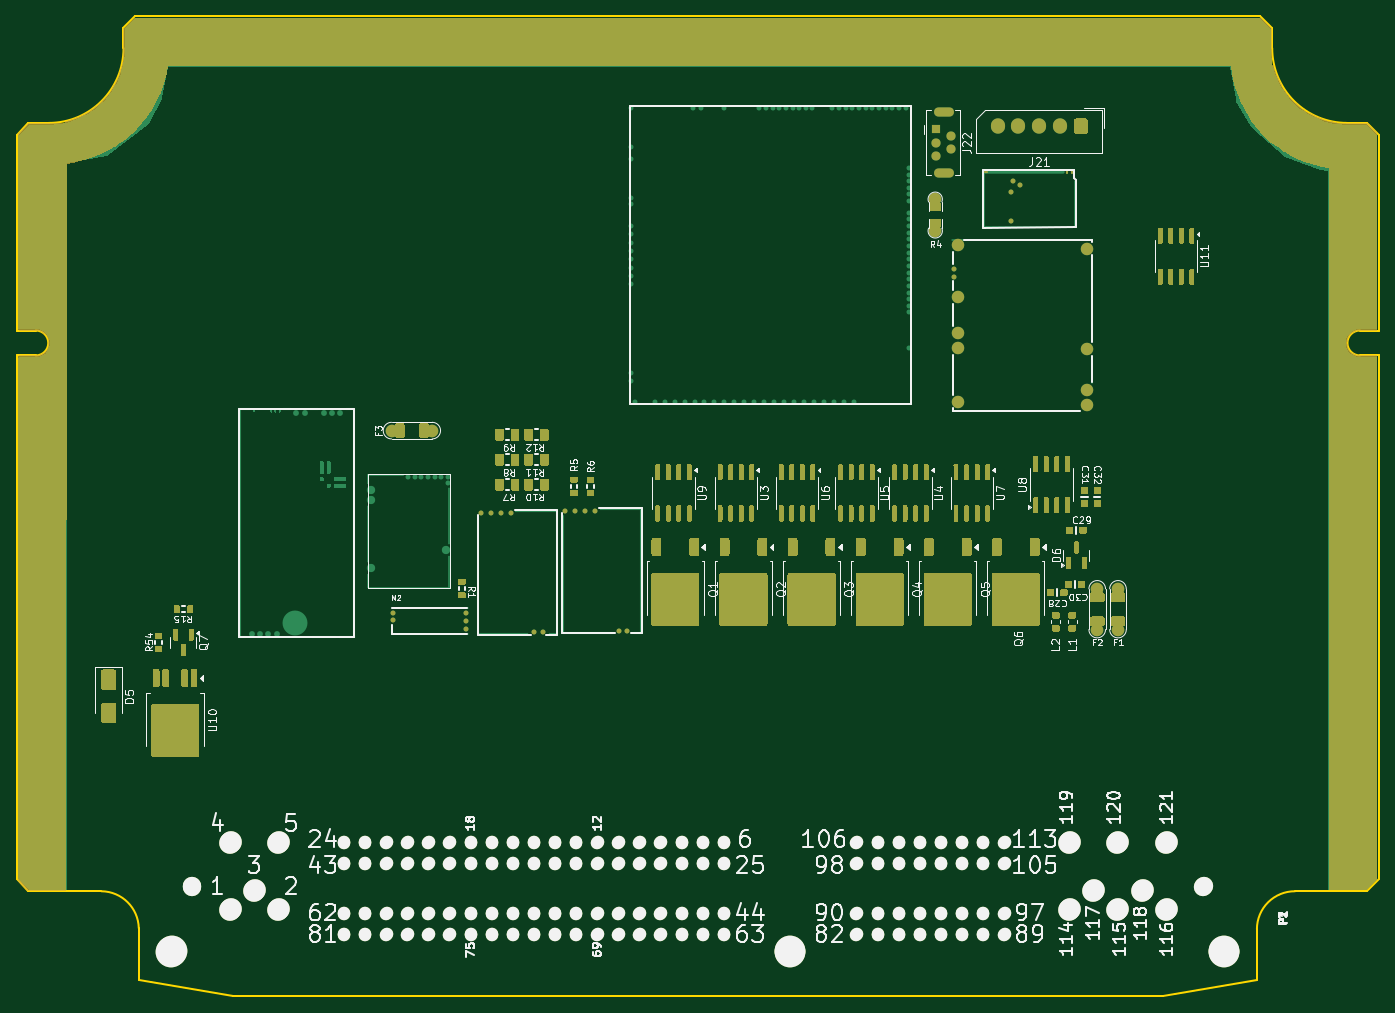
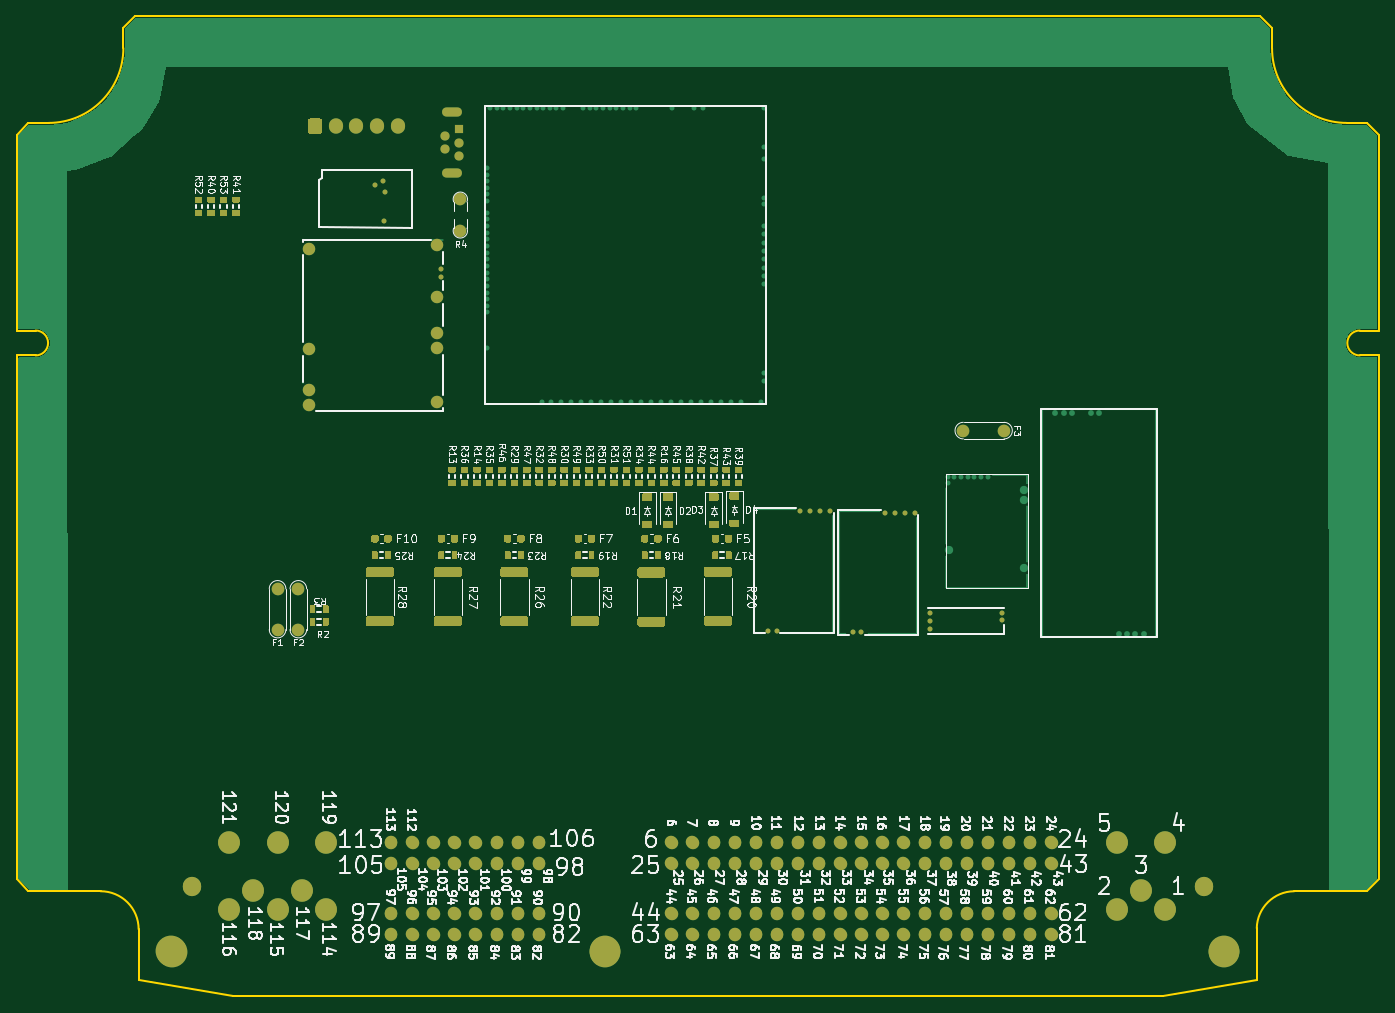
Circuit board: 8 layer files. Board 164.0 x 118.0 mm.
- bottom_copper: hellen121vag-B_Cu.gbl (83600 bytes)
- bottom_mask: hellen121vag-B_Mask.gbs (43546 bytes)
- bottom_silk: hellen121vag-B_Silkscreen.gbo (253367 bytes)
- outline: hellen121vag-Edge_Cuts.gm1 (2124 bytes)
- top_copper: hellen121vag-F_Cu.gtl (114586 bytes)
- top_mask: hellen121vag-F_Mask.gts (65454 bytes)
- paste: hellen121vag-F_Paste.gtp (53587 bytes)
- top_silk: hellen121vag-F_Silkscreen.gto (115270 bytes)

=== bottom_copper: hellen121vag-B_Cu.gbl (83600 bytes, source omitted) ===
=== bottom_mask: hellen121vag-B_Mask.gbs (43546 bytes, source omitted) ===
=== bottom_silk: hellen121vag-B_Silkscreen.gbo (253367 bytes, source omitted) ===
=== outline: hellen121vag-Edge_Cuts.gm1 ===
G04 #@! TF.GenerationSoftware,KiCad,Pcbnew,8.0.8*
G04 #@! TF.CreationDate,2025-12-17T16:31:39-05:00*
G04 #@! TF.ProjectId,hellen121vag,68656c6c-656e-4313-9231-7661672e6b69,d*
G04 #@! TF.SameCoordinates,PX2b953a0PY6943058*
G04 #@! TF.FileFunction,Profile,NP*
%FSLAX46Y46*%
G04 Gerber Fmt 4.6, Leading zero omitted, Abs format (unit mm)*
G04 Created by KiCad (PCBNEW 8.0.8) date 2025-12-17 16:31:39*
%MOMM*%
%LPD*%
G01*
G04 APERTURE LIST*
G04 #@! TA.AperFunction,Profile*
%ADD10C,0.200000*%
G04 #@! TD*
G04 APERTURE END LIST*
D10*
X137960000Y0D02*
X149315200Y2000000D01*
X12860000Y114140000D02*
X12860000Y116585787D01*
X2300000Y80150000D02*
G75*
G02*
X2300000Y77150000I170J-1500000D01*
G01*
X160140000Y105140001D02*
G75*
G02*
X151140001Y114140001I0J8999999D01*
G01*
X14700000Y2000000D02*
X14700000Y8208001D01*
X10200000Y12650002D02*
G75*
G02*
X14700011Y8208001I-46900J-4547902D01*
G01*
X161700000Y80150001D02*
X164000000Y80150001D01*
X149300000Y8088001D02*
G75*
G02*
X153887200Y12649970I4569200J-7201D01*
G01*
X0Y14064214D02*
X0Y77150000D01*
X3860000Y105140000D02*
X1414214Y105140000D01*
X149725787Y118000001D02*
X14274214Y118000000D01*
X162585787Y12650000D02*
X153887200Y12650000D01*
X2300000Y77150000D02*
X0Y77150000D01*
X149315200Y2000000D02*
X149300000Y8088001D01*
X137960000Y0D02*
X26040000Y0D01*
X164000000Y14064214D02*
X164000000Y77150001D01*
X12860000Y116585787D02*
X14274214Y118000000D01*
X164000000Y80150001D02*
X164000000Y103725787D01*
X151140000Y116585787D02*
X149725787Y118000000D01*
X2300000Y80150000D02*
X0Y80150000D01*
X26040000Y0D02*
X14700000Y2000000D01*
X164000001Y103725787D02*
X162585787Y105140001D01*
X160140000Y105140001D02*
X162585787Y105140001D01*
X161700000Y77150001D02*
X164000000Y77150001D01*
X164000000Y14064214D02*
X162585787Y12650001D01*
X12860000Y114140000D02*
G75*
G02*
X3860000Y105140000I-9000000J0D01*
G01*
X0Y103725787D02*
X1414214Y105140000D01*
X151140000Y114140001D02*
X151140000Y116585787D01*
X161700000Y77150001D02*
G75*
G02*
X161700000Y80149999I0J1499999D01*
G01*
X0Y80150001D02*
X0Y103725787D01*
X0Y14064214D02*
X1414214Y12650001D01*
X1414214Y12650000D02*
X10200000Y12650000D01*
M02*

=== top_copper: hellen121vag-F_Cu.gtl (114586 bytes, source omitted) ===
=== top_mask: hellen121vag-F_Mask.gts (65454 bytes, source omitted) ===
=== paste: hellen121vag-F_Paste.gtp (53587 bytes, source omitted) ===
=== top_silk: hellen121vag-F_Silkscreen.gto (115270 bytes, source omitted) ===
